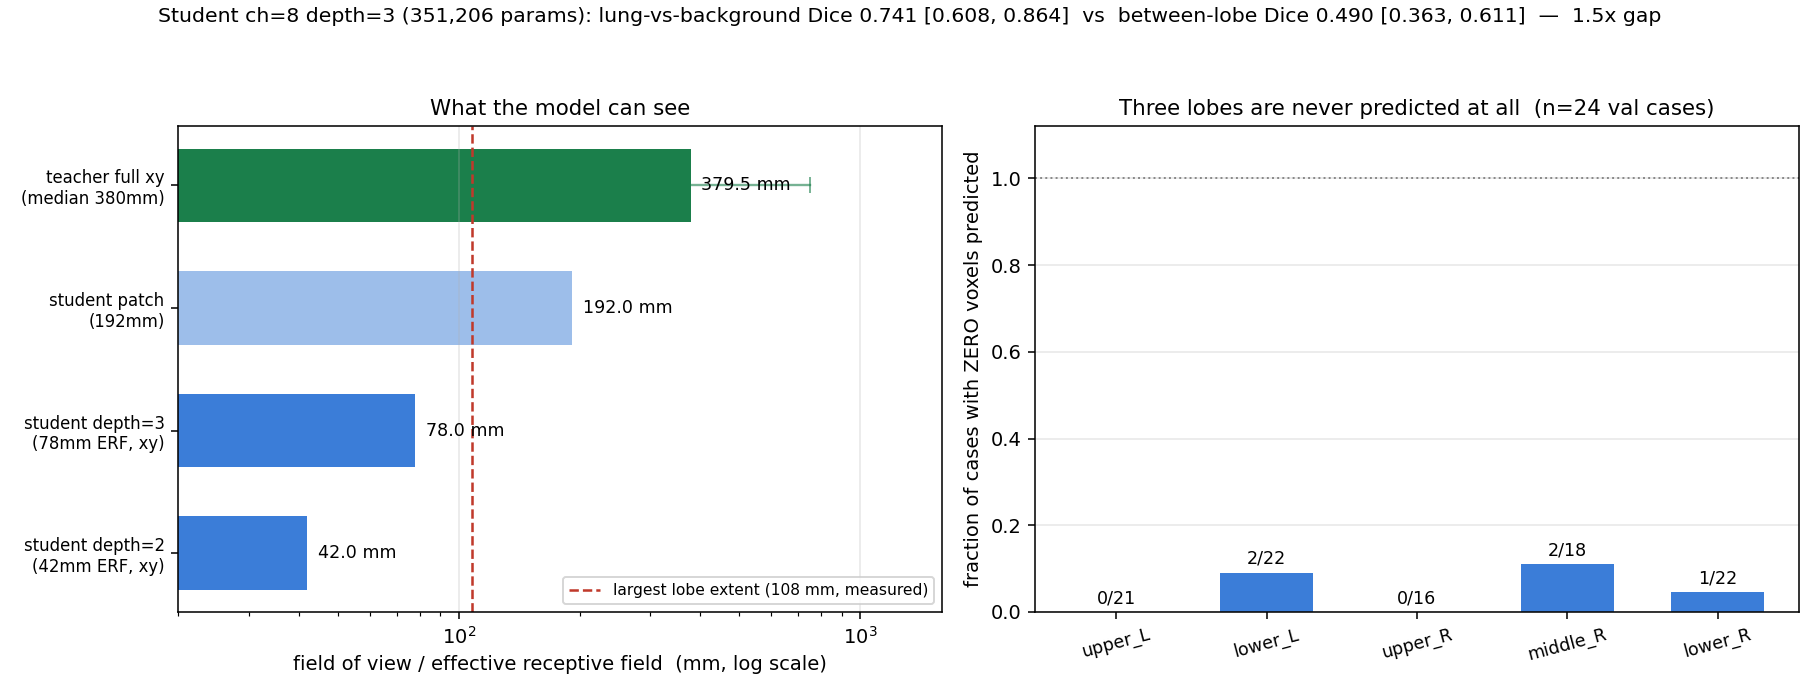

Data behind this chart, as committed beside it:
case, n_lobe_present, dice_lung, dice_lobe_mean, dice_upper_L, dice_lower_L, dice_upper_R, dice_middle_R, dice_lower_R, sec
s0183, 4, 0.8564, 0.4911, 0.2831, 0.7407, , 0.5741, 0.3663, 25.8
s0098, 2, 0.273, 0.1577, , 0.2989, , , 0.0166, 10.1
s0230, 5, 0.9078, 0.7065, 0.671, 0.6617, 0.8423, 0.7069, 0.6507, 12.7
s0124, 5, 0.8691, 0.6987, 0.7532, 0.7574, 0.7916, 0.6165, 0.5751, 32.7
s0255, 5, 0.8243, 0.3171, 0.4422, 0.7757, 0.0, 0.0259, 0.3419, 22.5
s0167, 4, 0.8949, 0.4511, 0.837, 0.0, 0.9675, , 0.0, 5.5
s0330, 3, 0.6913, 0.0047, 0.0018, 0.0124, , , 0.0, 10.8
s0364, 5, 0.9499, 0.8748, 0.9181, 0.8598, 0.9439, 0.8211, 0.831, 8.3
s0246, 1, 0.0, 0.0, , , , 0.0, , 5.8
s0084, 5, 0.9849, 0.9076, 0.9441, 0.9495, 0.8793, 0.8283, 0.9369, 1.8
s0254, 4, 0.9719, 0.4851, 0.9624, 0.0, 0.9781, , 0.0, 5.8
s0219, 5, 0.9805, 0.6348, 0.7068, 0.3027, 0.7302, 0.72, 0.7145, 2.2
s0152, 2, 0.8894, 0.8864, 0.8369, , 0.9359, , , 13.8
s0179, 2, 0.0038, 0.0048, , 0.0, , , 0.0096, 16.0
s0338, 5, 0.9647, 0.7066, 0.7338, 0.8135, 0.3595, 0.7518, 0.8744, 5.6
s0182, 4, 0.9394, 0.6229, 0.362, 0.7472, , 0.8003, 0.5823, 18.6
s0111, 5, 0.96, 0.7375, 0.7305, 0.7769, 0.9333, 0.5783, 0.6683, 13.4
s0102, 5, 0.8525, 0.6293, 0.5227, 0.667, 0.8412, 0.5617, 0.5537, 22.1
s0347, 5, 0.9715, 0.8799, 0.9157, 0.9382, 0.9133, 0.7147, 0.9177, 1.3
s0014, 5, 0.5349, 0.1203, 0.1575, 0.2558, 0.0, 0.1674, 0.0209, 27.7
s0150, 5, 0.9278, 0.4974, 0.2173, 0.7668, 0.0, 0.8348, 0.6684, 18.7
s0046, 5, 0.9651, 0.7805, 0.7743, 0.5693, 0.9217, 0.821, 0.8161, 13.8
s0073, 4, 0.5317, 0.1559, 0.0, 0.1615, , 0.0, 0.4622, 17.4
s0218, 4, 0.0431, 0.0153, 0.0005, 0.0602, , 0.0, 0.0004, 22.1
